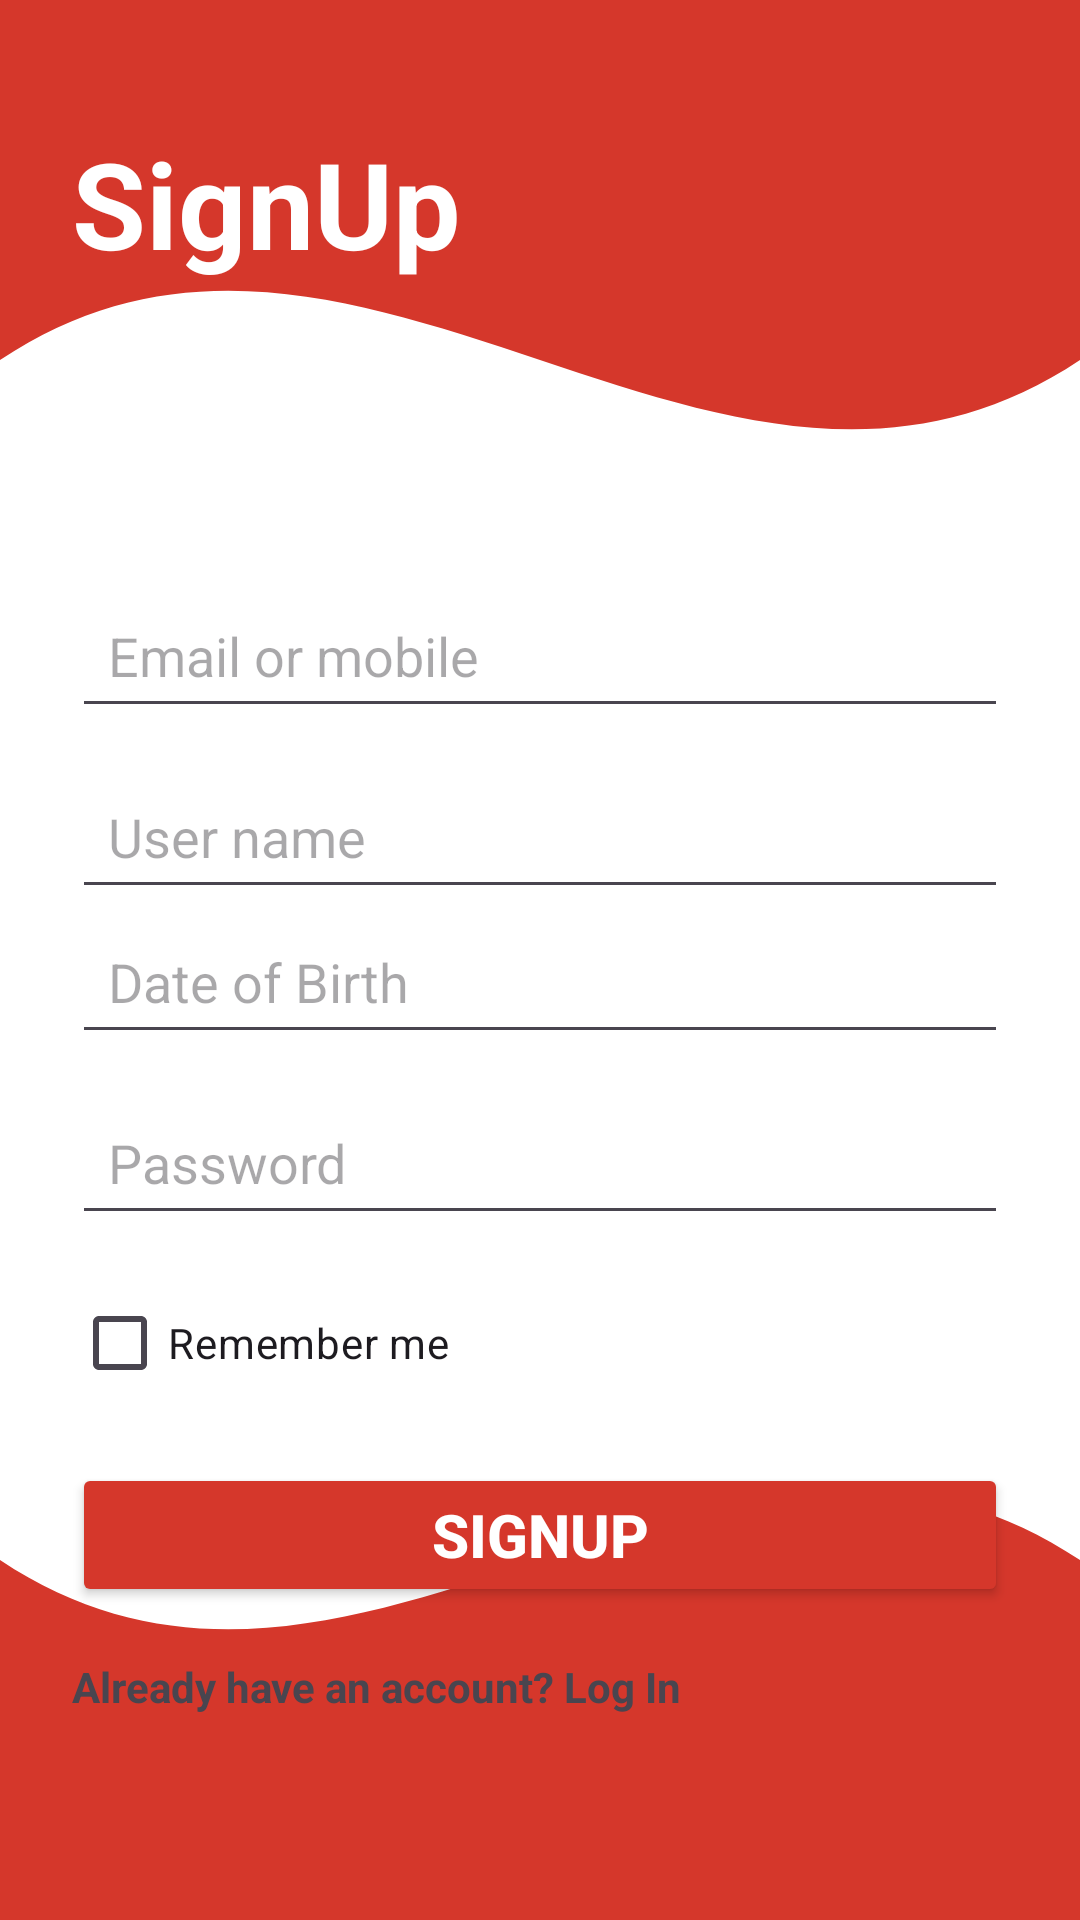

Layout XML and referenced resources for this Android screen:
<!-- AndroidManifest.xml: application theme Theme.BDSDMSApp -->
<!-- res/layout/activity_sigin.xml -->
<ScrollView xmlns:android="http://schemas.android.com/apk/res/android"
    android:layout_width="match_parent"
    android:layout_height="match_parent"
    android:background="@drawable/bd_log_signin">

    <LinearLayout
        android:layout_width="match_parent"
        android:layout_height="wrap_content"
        android:orientation="vertical"
        android:padding="24dp">

        <TextView
            android:layout_width="wrap_content"
            android:layout_height="wrap_content"
            android:layout_marginTop="17dp"
            android:text="SignUp"
            android:textColor="@color/white"
            android:textSize="40dp"
            android:textStyle="bold" />
        
        <EditText
            android:id="@+id/etEmail"
            android:layout_width="match_parent"
            android:layout_height="wrap_content"
            android:hint="Email or mobile"

            android:layout_marginTop="100dp"
            android:padding="12dp" />

        
        <EditText
            android:id="@+id/etUsername"
            android:layout_width="match_parent"
            android:layout_height="wrap_content"
            android:hint="User name"
            android:layout_marginTop="12dp"
            android:padding="12dp" />

        
        <EditText
            android:id="@+id/etDob"
            android:layout_width="match_parent"
            android:layout_height="wrap_content"
            android:hint="Date of Birth"
            android:focusable="false"
            android:padding="12dp" />


        
        <EditText
            android:id="@+id/etPassword"
            android:layout_width="match_parent"
            android:layout_height="wrap_content"
            android:hint="Password"
            android:inputType="textPassword"
            android:layout_marginTop="12dp"
            android:padding="12dp" />

        
        <CheckBox
            android:layout_width="wrap_content"
            android:layout_height="wrap_content"
            android:id="@+id/Checkboxsignup"
            android:text="Remember me"
            android:layout_marginTop="12dp" />

        <Button
            android:layout_width="match_parent"
            android:layout_height="wrap_content"
            android:textStyle="bold"
            android:textSize="20dp"
            android:text="SignUp"
            android:id="@+id/btnSignup"
            android:layout_marginTop="16dp"
            android:backgroundTint="#D5372B"
            android:textColor="#FFFFFF" />


        <TextView
            android:layout_width="wrap_content"
            android:layout_height="wrap_content"
            android:textStyle="bold"
            android:id="@+id/textlogin"
            android:text="Already have an account? Log In"
            android:layout_marginTop="17dp" />
    </LinearLayout>
</ScrollView>
<!-- resources referenced by this layout -->
<resources>
  <!-- drawable bd_log_signin (drawable) -->
  <vector xmlns:android="http://schemas.android.com/apk/res/android"
      android:width="360dp"
      android:height="640dp"
      android:viewportWidth="360"
      android:viewportHeight="640">
  
      
      <path
          android:fillColor="#FFFFFF"
          android:pathData="M0,0h360v640h-360z" />
  
      
      <path
          android:fillColor="#D5372B"
          android:pathData="M0,520 C120,600 240,440 360,520 L360,640 L0,640 Z" />
  
      
      <path
          android:fillColor="#D5372B"
          android:pathData="M0,120 C120,40 240,200 360,120 L360,0 L0,0 Z" />
  </vector>
  <style name="Theme.BDSDMSApp" parent="Base.Theme.BDSDMSApp" />
  <style name="Base.Theme.BDSDMSApp" parent="Theme.Material3.DayNight.NoActionBar">
          
          
      </style>
  <!-- not gathered from this repository: default colours our renderer supplied (Android Studio template values) -->
  <color name="white">#FFFFFFFF</color>
</resources>
